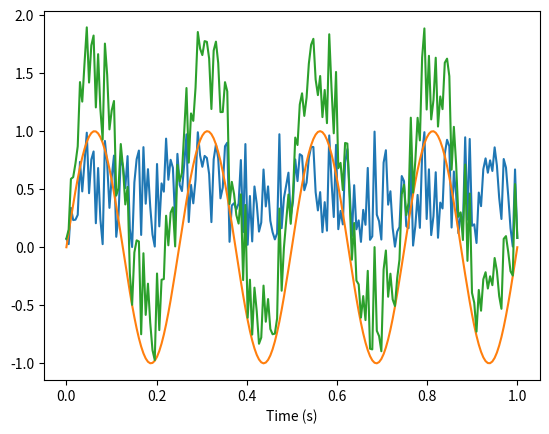

Generate this figure with matplotlib:
# WS 0
import numpy
from matplotlib import pyplot as plt

# --- exercise: make some noise!

# sampling rate of the signal (in Hz: samples per second)
samplerate = 200

# duration of the signal (in seconds)
duration = 1
signal_length = samplerate * duration

# create a time axis (array of time points)
time = numpy.linspace(start=0, stop=duration, num=signal_length)  # start, stop, number of steps

# generate a noisy signal (array of random values)
noise = numpy.random.rand(signal_length)

# plot noise on the y-axis against time on the x-axis
plt.plot(time, noise)
plt.xlabel('Time (s)')  # label the time axis with a string

# --- exercise: making waves

# parameters of the sine wave:
amplitude = 1
frequency = 4
phi = numpy.sin(0)  # phase angle offset 0-360°

# create a wave:
wave = amplitude * numpy.sin(2 * numpy.pi * frequency * time + phi)

plt.plot(time, wave)
plt.xlabel('Time (s)')

# add our noise to the wave:
noisy_wave = wave + noise
plt.plot(time, noisy_wave)

# add some sine waves together
frequencies = [2, 4]  # different frequencies
sine_waves = []
for freq in frequencies:
    x = amplitude * numpy.sin(2 * numpy.pi * freq * time + phi)
    sine_waves.append(x)
sum = numpy.sum(sine_waves, axis=0)

# --- exercise: load eeg data

# --- exercise: select data by time interval

# --- exercise: plot data

# --- exercise: sum and average across time slices

